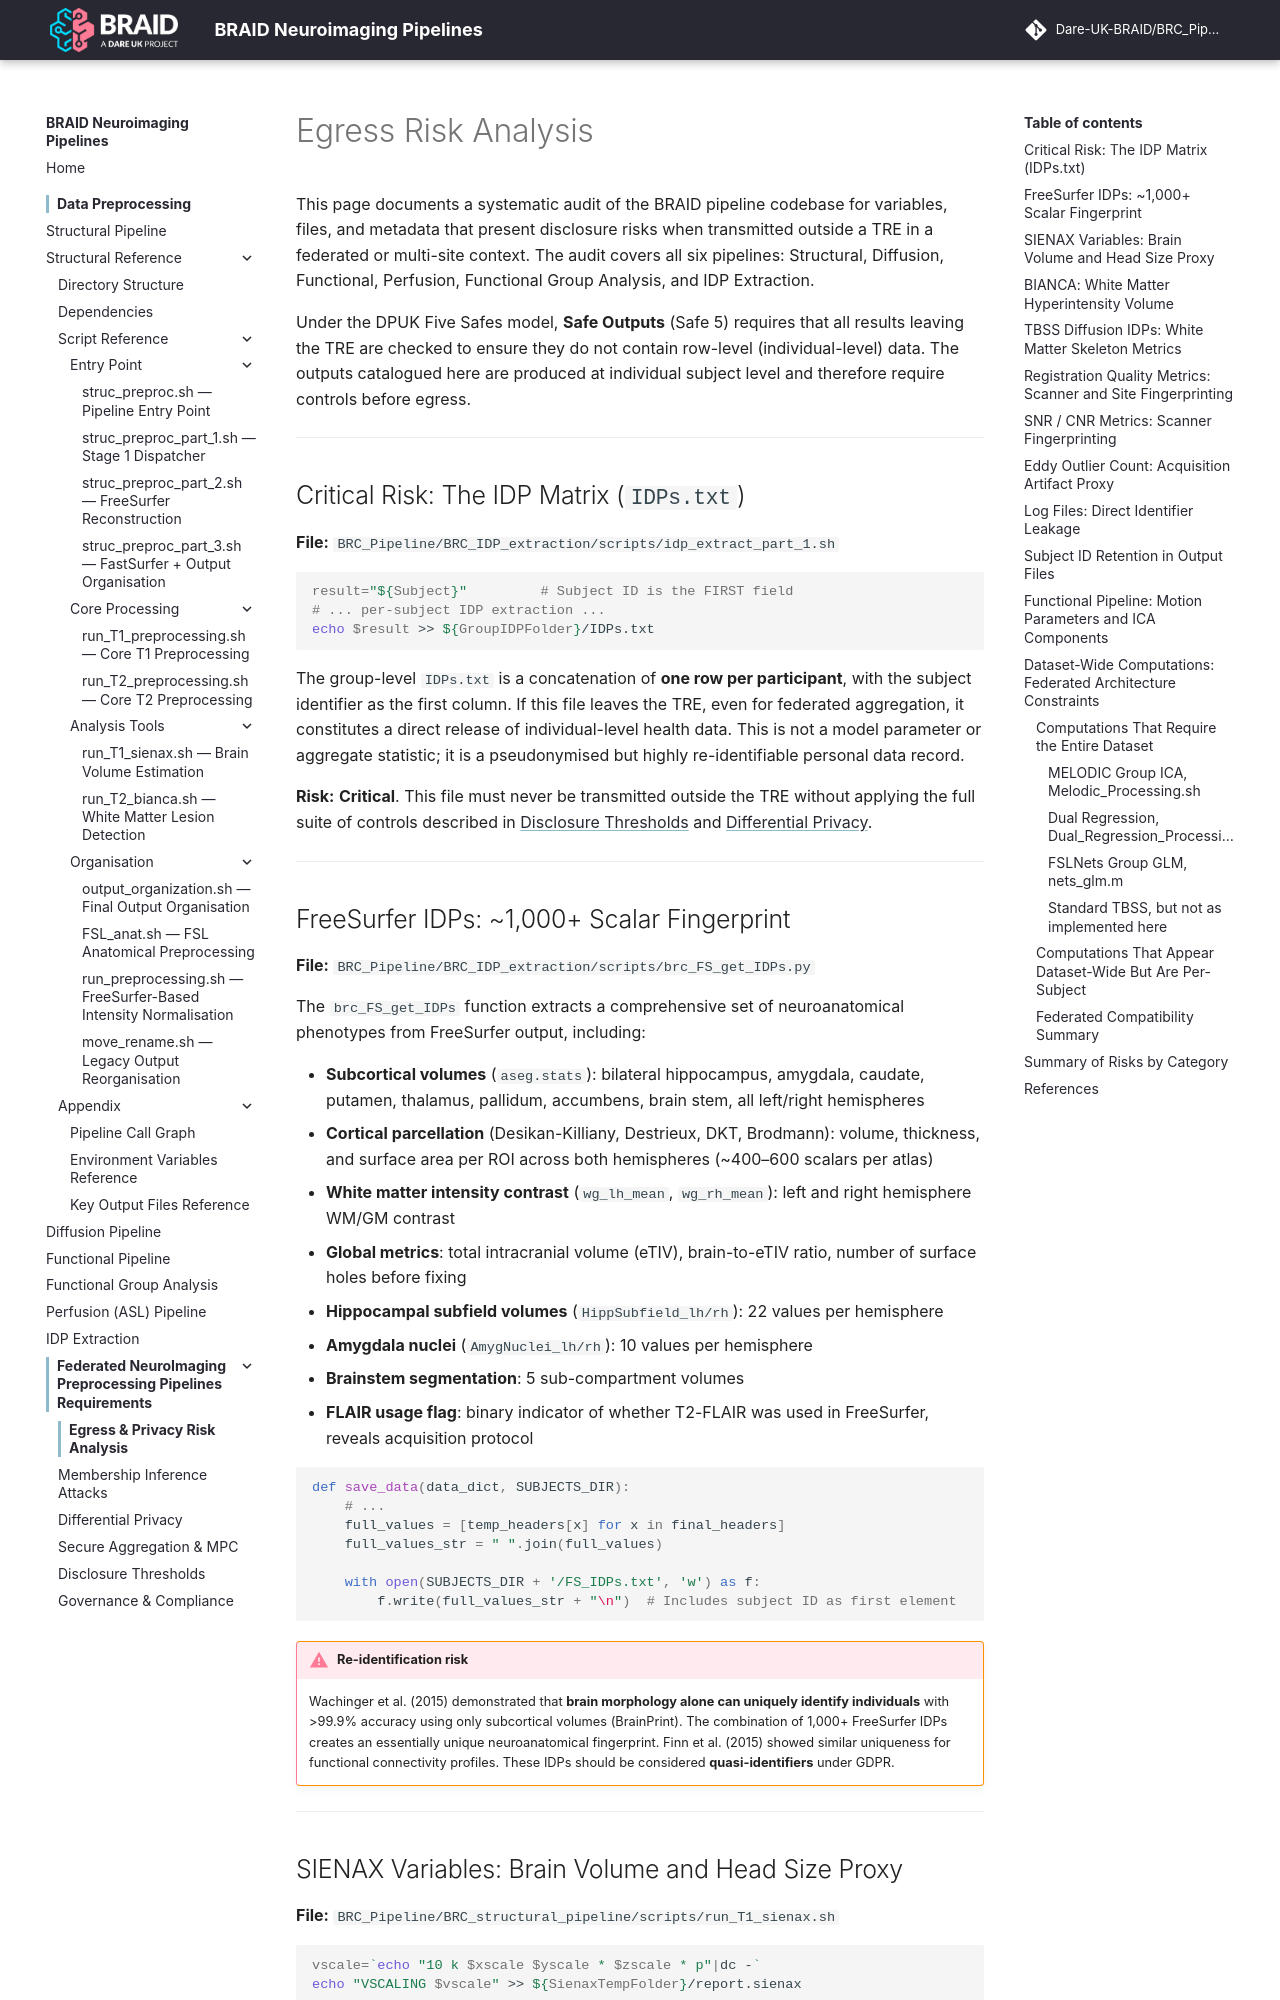

repository: Dare-UK-BRAID/BRC_Pipeline · page: federated/egress/index.html · generator: mkdocs

# Egress Risk Analysis

This page documents a systematic audit of the BRAID pipeline codebase for variables, files, and metadata that present disclosure risks when transmitted outside a TRE in a federated or multi-site context. The audit covers all six pipelines: Structural, Diffusion, Functional, Perfusion, Functional Group Analysis, and IDP Extraction.

Under the DPUK Five Safes model, **Safe Outputs** (Safe 5) requires that all results leaving the TRE are checked to ensure they do not contain row-level (individual-level) data. The outputs catalogued here are produced at individual subject level and therefore require controls before egress.

---

## Critical Risk: The IDP Matrix (`IDPs.txt`)

**File:** `BRC_Pipeline/BRC_IDP_extraction/scripts/idp_extract_part_1.sh`

```bash
result="${Subject}"         # Subject ID is the FIRST field
# ... per-subject IDP extraction ...
echo $result >> ${GroupIDPFolder}/IDPs.txt
```

The group-level `IDPs.txt` is a concatenation of **one row per participant**, with the subject identifier as the first column. If this file leaves the TRE, even for federated aggregation, it constitutes a direct release of individual-level health data. This is not a model parameter or aggregate statistic; it is a pseudonymised but highly re-identifiable personal data record.

**Risk:** **Critical**. This file must never be transmitted outside the TRE without applying the full suite of controls described in [Disclosure Thresholds](thresholds.md) and [Differential Privacy](differential-privacy.md).

---

## FreeSurfer IDPs: ~1,000+ Scalar Fingerprint

**File:** `BRC_Pipeline/BRC_IDP_extraction/scripts/brc_FS_get_IDPs.py`

The `brc_FS_get_IDPs` function extracts a comprehensive set of neuroanatomical phenotypes from FreeSurfer output, including:

- **Subcortical volumes** (`aseg.stats`): bilateral hippocampus, amygdala, caudate, putamen, thalamus, pallidum, accumbens, brain stem, all left/right hemispheres
- **Cortical parcellation** (Desikan-Killiany, Destrieux, DKT, Brodmann): volume, thickness, and surface area per ROI across both hemispheres (~400–600 scalars per atlas)
- **White matter intensity contrast** (`wg_lh_mean`, `wg_rh_mean`): left and right hemisphere WM/GM contrast
- **Global metrics**: total intracranial volume (eTIV), brain-to-eTIV ratio, number of surface holes before fixing
- **Hippocampal subfield volumes** (`HippSubfield_lh/rh`): 22 values per hemisphere
- **Amygdala nuclei** (`AmygNuclei_lh/rh`): 10 values per hemisphere
- **Brainstem segmentation**: 5 sub-compartment volumes
- **FLAIR usage flag**: binary indicator of whether T2-FLAIR was used in FreeSurfer, reveals acquisition protocol

```python
def save_data(data_dict, SUBJECTS_DIR):
    # ...
    full_values = [temp_headers[x] for x in final_headers]
    full_values_str = " ".join(full_values)

    with open(SUBJECTS_DIR + '/FS_IDPs.txt', 'w') as f:
        f.write(full_values_str + "\n")  # Includes subject ID as first element
```

!!! warning "Re-identification risk"
    Wachinger et al. (2015) demonstrated that **brain morphology alone can uniquely identify individuals** with >99.9% accuracy using only subcortical volumes (BrainPrint). The combination of 1,000+ FreeSurfer IDPs creates an essentially unique neuroanatomical fingerprint. Finn et al. (2015) showed similar uniqueness for functional connectivity profiles. These IDPs should be considered **quasi-identifiers** under GDPR.

---
